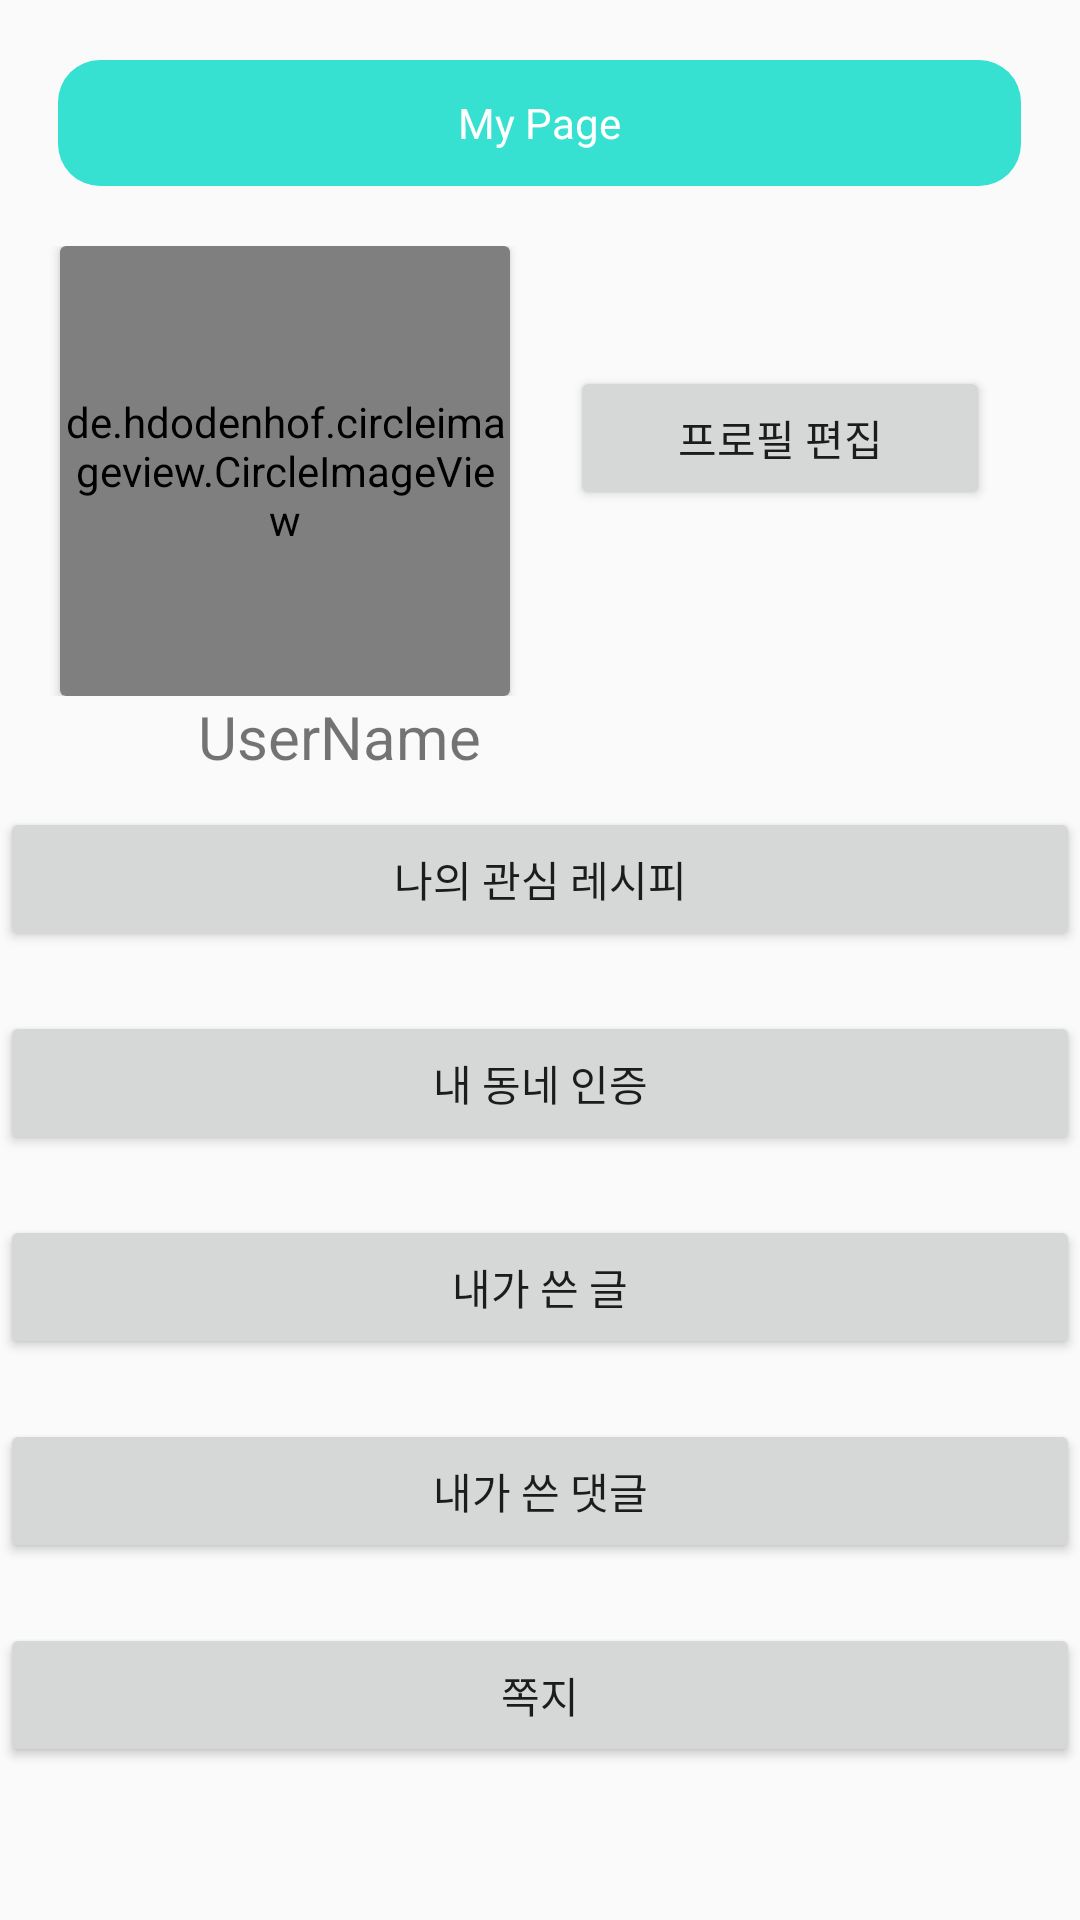

The Android layout XML behind this screen, and the referenced resources:
<!-- AndroidManifest.xml: application theme Theme.EcoCook -->
<!-- res/layout/activity_my_page.xml -->
<?xml version="1.0" encoding="utf-8"?>
<androidx.constraintlayout.widget.ConstraintLayout xmlns:android="http://schemas.android.com/apk/res/android"
    xmlns:app="http://schemas.android.com/apk/res-auto"
    xmlns:tools="http://schemas.android.com/tools"
    android:layout_width="match_parent"
    android:layout_height="match_parent">

    <LinearLayout
        android:layout_width="match_parent"
        android:layout_height="match_parent"
        android:orientation="vertical">

        <TextView
            android:id="@+id/textView11"
            android:layout_width="321dp"
            android:layout_height="42dp"
            android:layout_gravity="center"
            android:layout_marginTop="20dp"
            android:background="@drawable/edit_round"
            android:gravity="center"
            android:text="My Page"
            android:textColor="#FFFFFF" />

        <LinearLayout
            android:layout_width="match_parent"
            android:layout_height="wrap_content"
            android:layout_marginTop="20dp"
            android:orientation="horizontal">

            <androidx.cardview.widget.CardView
                android:layout_width="150dp"
                android:layout_height="wrap_content"
                android:layout_marginStart="20dp"
                android:layout_weight="1">

                <de.hdodenhof.circleimageview.CircleImageView
                    android:id="@+id/UserProfileImage"
                    android:layout_width="150dp"
                    android:layout_height="150dp"
                    android:layout_gravity="center"
                    android:layout_weight="1"
                    android:src="@drawable/ic_baseline_account_circle_24"/>
            </androidx.cardview.widget.CardView>

            <Button
                android:id="@+id/ProfileEditButton"
                android:layout_width="140dp"
                android:layout_height="wrap_content"
                android:layout_marginStart="20dp"
                android:layout_marginTop="40dp"
                android:layout_marginEnd="30dp"
                android:text="프로필 편집" />

        </LinearLayout>

        <LinearLayout
            android:layout_width="match_parent"
            android:layout_height="match_parent"
            android:orientation="vertical">

            <TextView
                android:id="@+id/UserNameText"
                android:layout_width="106dp"
                android:layout_height="wrap_content"
                android:layout_marginStart="60dp"
                android:gravity="center|center_horizontal"
                android:text="UserName"
                android:textSize="20dp" />

            <Button
                android:id="@+id/button6"
                android:layout_width="match_parent"
                android:layout_height="wrap_content"
                android:layout_marginTop="10dp"
                android:text="나의 관심 레시피" />

            <Button
                android:id="@+id/authLoationBtn"
                android:layout_width="match_parent"
                android:layout_height="wrap_content"
                android:layout_marginTop="20dp"
                android:text="내 동네 인증" />

            <Button
                android:id="@+id/myPostingBtn"
                android:layout_width="match_parent"
                android:layout_height="wrap_content"
                android:layout_marginTop="20dp"
                android:text="내가 쓴 글" />

            <Button
                android:id="@+id/myCommentsBtn"
                android:layout_width="match_parent"
                android:layout_height="wrap_content"
                android:layout_marginTop="20dp"
                android:text="내가 쓴 댓글" />

            <Button
                android:id="@+id/messagePageBtn"
                android:layout_width="match_parent"
                android:layout_height="wrap_content"
                android:layout_marginTop="20dp"
                android:text="쪽지" />
        </LinearLayout>

    </LinearLayout>
</androidx.constraintlayout.widget.ConstraintLayout>
<!-- resources referenced by this layout -->
<resources>
  <!-- drawable edit_round (drawable) -->
  <?xml version="1.0" encoding="utf-8"?>
  <shape xmlns:android="http://schemas.android.com/apk/res/android">
      <solid android:color="#37E1D1"/>
      <corners
          android:topLeftRadius="14dp"
          android:topRightRadius="14dp"
          android:bottomLeftRadius="14dp"
          android:bottomRightRadius="14dp"/>
  </shape>
  <style name="Theme.EcoCook" parent="Theme.AppCompat.Light.NoActionBar"> 
          
          <item name="colorPrimary">@color/purple_500</item>
          <item name="colorPrimaryVariant">@color/purple_700</item>
          <item name="colorOnPrimary">@color/white</item>
          
          <item name="colorSecondary">@color/teal_200</item>
          <item name="colorSecondaryVariant">@color/teal_700</item>
          <item name="colorOnSecondary">@color/black</item>
          
          <item name="android:statusBarColor" tools:targetApi="l">?attr/colorPrimaryVariant</item>
          
      </style>
  <color name="purple_500">#FF6200EE</color>
  <color name="purple_700">#FF3700B3</color>
  <color name="white">#FFFFFFFF</color>
  <color name="teal_200">#FF03DAC5</color>
  <color name="teal_700">#FF018786</color>
  <color name="black">#FF000000</color>
</resources>
